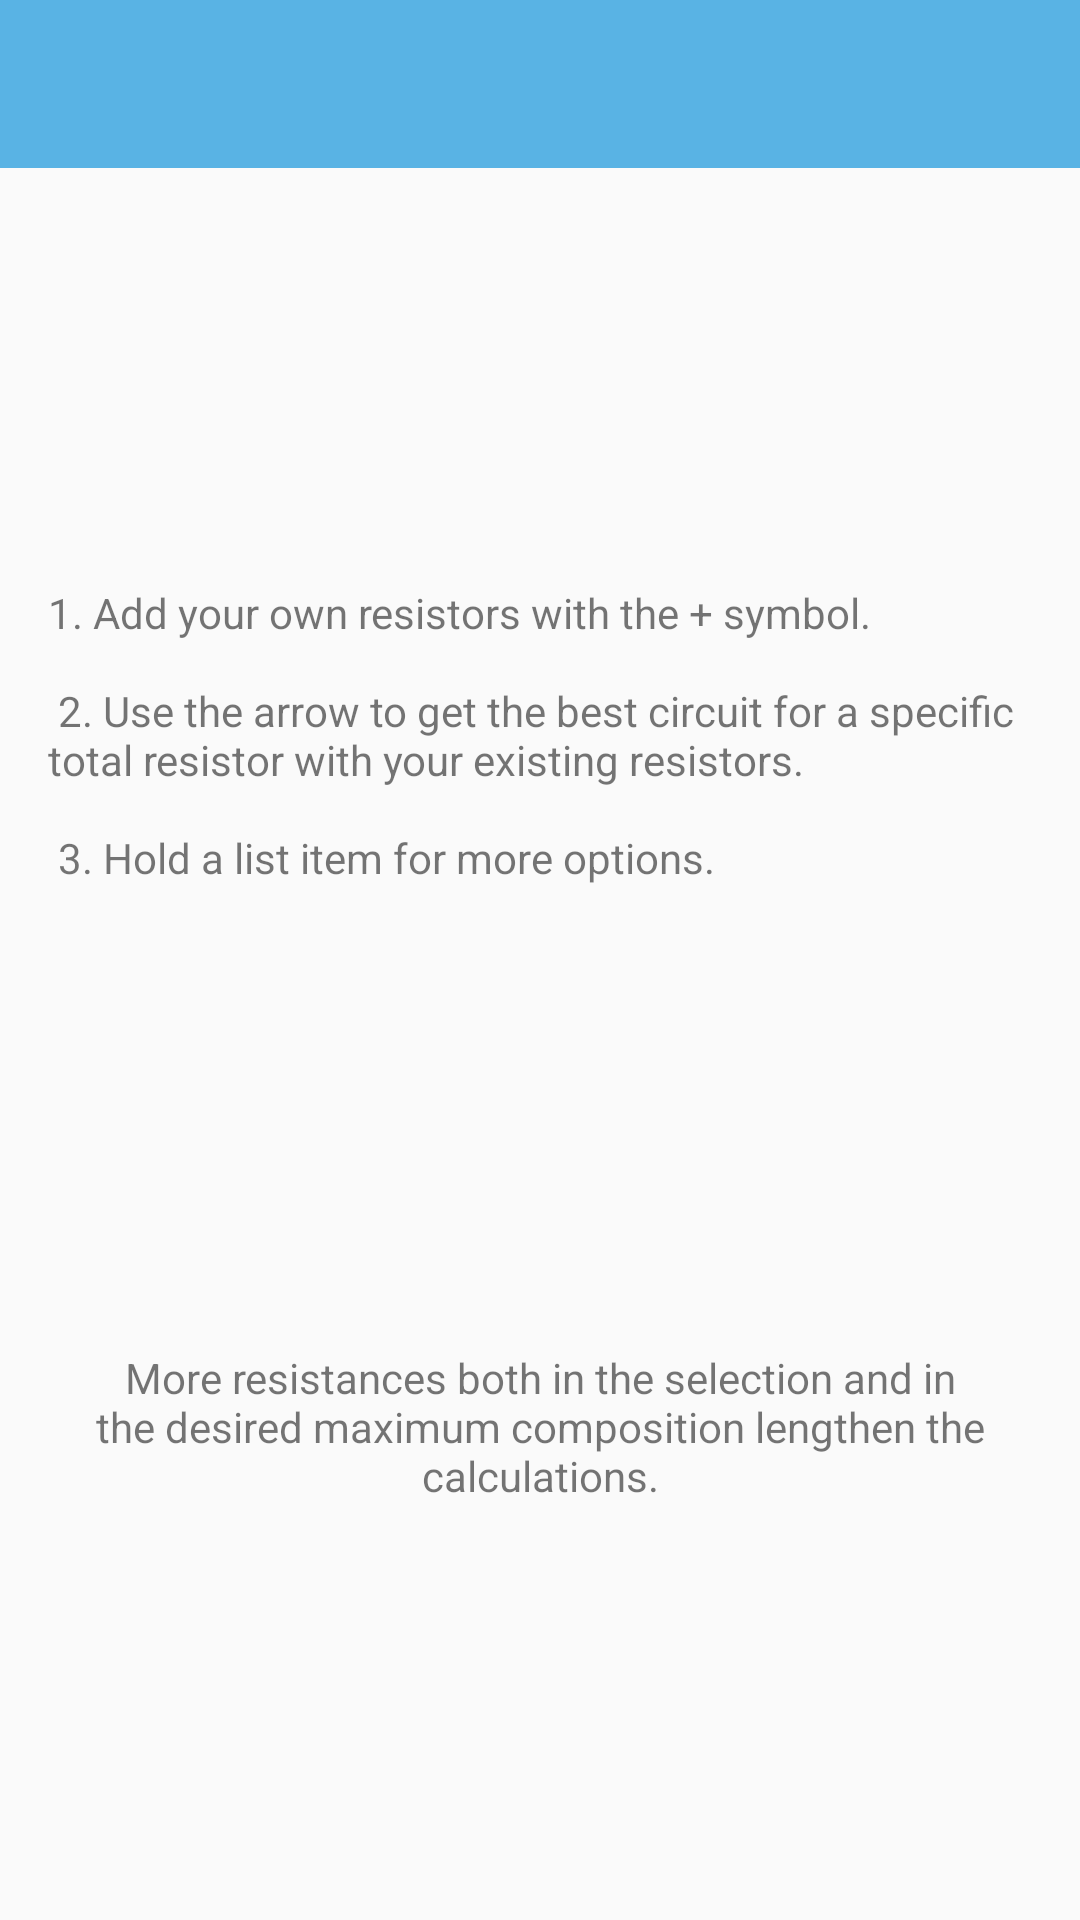

The Android layout XML behind this screen, and the referenced resources:
<!-- AndroidManifest.xml: activity theme AppTheme.NoActionBar -->
<!-- res/layout/activity_help.xml -->
<?xml version="1.0" encoding="utf-8"?>
<androidx.constraintlayout.widget.ConstraintLayout xmlns:android="http://schemas.android.com/apk/res/android"
    xmlns:app="http://schemas.android.com/apk/res-auto"
    xmlns:tools="http://schemas.android.com/tools"
    android:layout_width="match_parent"
    android:layout_height="match_parent"
    tools:context="website.dango.resistor.HelpActivity">

    <com.google.android.material.appbar.AppBarLayout
        android:id="@+id/barLayout"
        android:layout_width="match_parent"
        android:layout_height="wrap_content"
        app:layout_constraintTop_toTopOf="parent"
        android:theme="@style/AppTheme.AppBarOverlay">

        <androidx.appcompat.widget.Toolbar
            android:id="@+id/toolbar"
            android:layout_width="match_parent"
            android:layout_height="?attr/actionBarSize"
            android:background="?attr/colorPrimary"
            app:popupTheme="@style/AppTheme.PopupOverlay" />

    </com.google.android.material.appbar.AppBarLayout>

    <TextView
        android:id="@+id/tvHelp"
        android:layout_width="match_parent"
        android:layout_height="wrap_content"
        android:text="@string/help_text_long"
        app:layout_constraintTop_toBottomOf="@id/barLayout"
        app:layout_constraintBottom_toTopOf="@id/tvNote"
        android:layout_margin="@dimen/fab_margin"
        style="@style/markable_text"
        />

    <TextView
        android:id="@+id/tvNote"
        android:layout_width="match_parent"
        android:layout_height="wrap_content"
        app:layout_constraintTop_toBottomOf="@id/tvHelp"
        app:layout_constraintBottom_toBottomOf="parent"
        android:gravity="center"
        android:layout_margin="@dimen/fab_margin"
        android:text="@string/note"
        style="@style/markable_text"
        />

</androidx.constraintlayout.widget.ConstraintLayout>
<!-- resources referenced by this layout -->
<resources>
  <dimen name="fab_margin">16dp</dimen>
  <string name="help_text_long">1. Add your own resistors with the + symbol.  \n\n
          2. Use the arrow to get the best circuit for a specific total resistor with your existing resistors.  \n\n
          3. Hold a list item for more options.  </string>
  <string name="note">More resistances both in the selection and in the desired maximum composition lengthen the calculations. </string>
  <style name="AppTheme.AppBarOverlay" parent="ThemeOverlay.AppCompat.Dark.ActionBar" />
  <style name="AppTheme.PopupOverlay" parent="ThemeOverlay.AppCompat.Light" />
  <style name="markable_text">
          <item name="android:enabled">true</item>
          <item name="android:textIsSelectable">true</item>
          <item name="android:focusable">true</item>
          <item name="android:longClickable">true</item>
      </style>
  <style name="AppTheme.NoActionBar">
          <item name="windowActionBar">false</item>
          <item name="windowNoTitle">true</item>
      </style>
</resources>
